Run: headless pygame with SDL's dummy video driver; simulated clock (each Clock.tick advances the game by its frame time, no real sleeping); random seed 0; keys injected as events and as key.get_pressed() state; no mouse input; restart key R tapped at the start of phases 3 and 4.
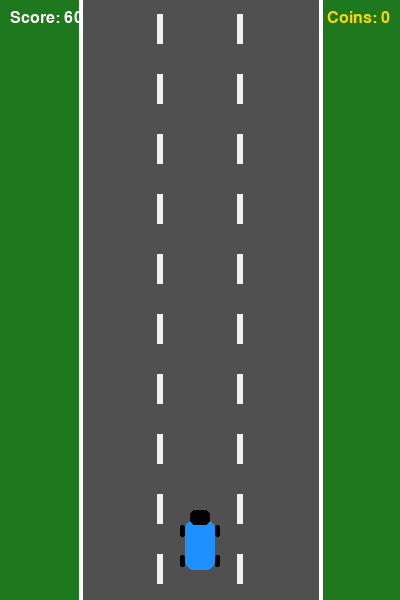
Frame 1 of 4 · flips 1–60 · no input
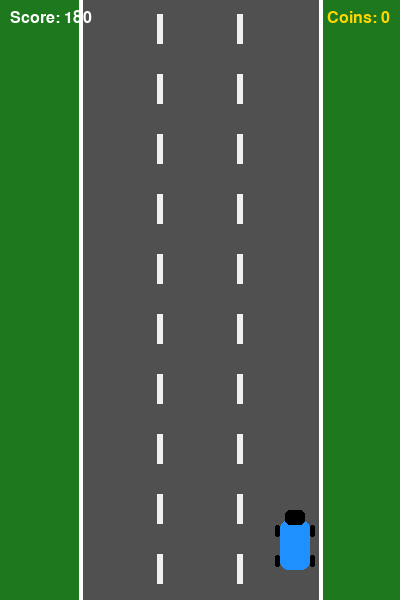
Frame 2 of 4 · flips 61–180 · tapped SPACE, RETURN · held RIGHT (→), D
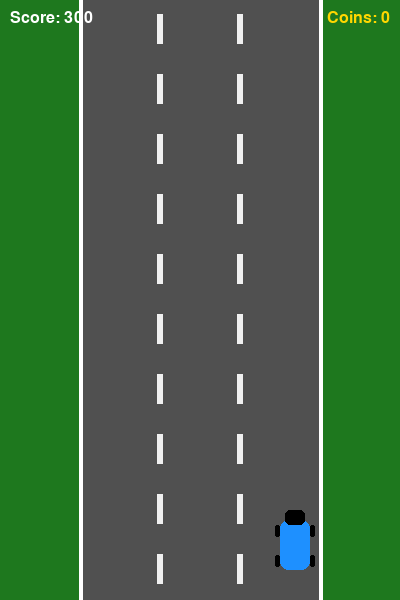
Frame 3 of 4 · flips 181–300 · tapped R · held DOWN (↓), S
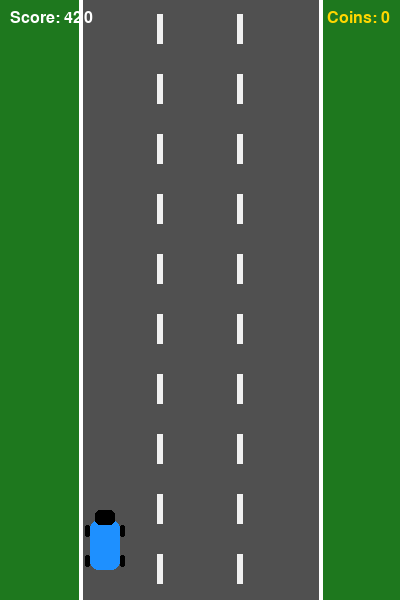
Frame 4 of 4 · flips 301–420 · tapped R · held LEFT (←), A, UP (↑), W

The pygame program that drew these frames:

import pygame
import random
import sys

# Initialize pygame
pygame.init()

# -----------------------------
# Game settings
# -----------------------------
WIDTH = 400
HEIGHT = 600
FPS = 60

# Colors
WHITE = (255, 255, 255)
BLACK = (0, 0, 0)
GRAY = (80, 80, 80)
YELLOW = (255, 215, 0)
RED = (220, 20, 60)
BLUE = (30, 144, 255)
GREEN = (34, 177, 76)
ROAD_LINE_COLOR = (240, 240, 240)
GRASS = (30, 120, 30)

# Road settings
ROAD_LEFT = 80
ROAD_RIGHT = WIDTH - 80
ROAD_WIDTH = ROAD_RIGHT - ROAD_LEFT
LANES = 3
LANE_WIDTH = ROAD_WIDTH // LANES

# Setup display
screen = pygame.display.set_mode((WIDTH, HEIGHT))
pygame.display.set_caption("Racer")
clock = pygame.time.Clock()

# Fonts
font_small = pygame.font.SysFont("Arial", 24)
font_big = pygame.font.SysFont("Arial", 42)

# -----------------------------
# Helper functions
# -----------------------------
def lane_center(lane_index):
    """Return x-coordinate of the center of a lane."""
    return ROAD_LEFT + lane_index * LANE_WIDTH + LANE_WIDTH // 2

def draw_text(surface, text, font, color, x, y):
    """Draw text on the screen."""
    text_obj = font.render(text, True, color)
    surface.blit(text_obj, (x, y))

# -----------------------------
# Player class
# -----------------------------
class Player(pygame.sprite.Sprite):
    def __init__(self):
        super().__init__()

        # Create player's car as a simple rectangle surface
        self.image = pygame.Surface((40, 70), pygame.SRCALPHA)
        self.image.fill((0, 0, 0, 0))

        # Draw body of the car
        pygame.draw.rect(self.image, BLUE, (5, 10, 30, 50), border_radius=8)
        pygame.draw.rect(self.image, BLACK, (10, 0, 20, 15), border_radius=5)

        # Wheels
        pygame.draw.rect(self.image, BLACK, (0, 15, 5, 12), border_radius=2)
        pygame.draw.rect(self.image, BLACK, (35, 15, 5, 12), border_radius=2)
        pygame.draw.rect(self.image, BLACK, (0, 45, 5, 12), border_radius=2)
        pygame.draw.rect(self.image, BLACK, (35, 45, 5, 12), border_radius=2)

        self.rect = self.image.get_rect()
        self.rect.centerx = lane_center(1)  # Start in middle lane
        self.rect.bottom = HEIGHT - 20
        self.speed = 6

    def update(self):
        keys = pygame.key.get_pressed()

        # Move left
        if keys[pygame.K_LEFT]:
            self.rect.x -= self.speed

        # Move right
        if keys[pygame.K_RIGHT]:
            self.rect.x += self.speed

        # Prevent player from leaving the road
        if self.rect.left < ROAD_LEFT + 5:
            self.rect.left = ROAD_LEFT + 5
        if self.rect.right > ROAD_RIGHT - 5:
            self.rect.right = ROAD_RIGHT - 5

# -----------------------------
# Enemy class
# -----------------------------
class Enemy(pygame.sprite.Sprite):
    def __init__(self):
        super().__init__()

        # Create enemy car surface
        self.image = pygame.Surface((40, 70), pygame.SRCALPHA)
        self.image.fill((0, 0, 0, 0))

        # Draw enemy car
        pygame.draw.rect(self.image, RED, (5, 10, 30, 50), border_radius=8)
        pygame.draw.rect(self.image, BLACK, (10, 0, 20, 15), border_radius=5)

        # Wheels
        pygame.draw.rect(self.image, BLACK, (0, 15, 5, 12), border_radius=2)
        pygame.draw.rect(self.image, BLACK, (35, 15, 5, 12), border_radius=2)
        pygame.draw.rect(self.image, BLACK, (0, 45, 5, 12), border_radius=2)
        pygame.draw.rect(self.image, BLACK, (35, 45, 5, 12), border_radius=2)

        self.rect = self.image.get_rect()
        self.rect.centerx = lane_center(random.randint(0, 2))
        self.rect.y = -80
        self.speed = random.randint(5, 8)

    def update(self):
        # Move enemy downward
        self.rect.y += self.speed

        # Delete enemy when it leaves the screen
        if self.rect.top > HEIGHT:
            self.kill()

# -----------------------------
# Coin class
# -----------------------------
class Coin(pygame.sprite.Sprite):
    def __init__(self):
        super().__init__()

        # Create coin surface
        self.image = pygame.Surface((22, 22), pygame.SRCALPHA)
        self.image.fill((0, 0, 0, 0))

        # Draw a yellow coin
        pygame.draw.circle(self.image, YELLOW, (11, 11), 10)
        pygame.draw.circle(self.image, BLACK, (11, 11), 10, 2)

        self.rect = self.image.get_rect()
        self.rect.centerx = lane_center(random.randint(0, 2))
        self.rect.y = -30
        self.speed = 5

    def update(self):
        # Move coin downward
        self.rect.y += self.speed

        # Delete coin when it leaves the screen
        if self.rect.top > HEIGHT:
            self.kill()

# -----------------------------
# Road line animation
# -----------------------------
line_y = 0
line_speed = 6

def draw_road():
    """Draw the road, grass, and moving lane lines."""
    global line_y

    # Grass
    screen.fill(GRASS)

    # Road
    pygame.draw.rect(screen, GRAY, (ROAD_LEFT, 0, ROAD_WIDTH, HEIGHT))

    # Road borders
    pygame.draw.line(screen, WHITE, (ROAD_LEFT, 0), (ROAD_LEFT, HEIGHT), 4)
    pygame.draw.line(screen, WHITE, (ROAD_RIGHT, 0), (ROAD_RIGHT, HEIGHT), 4)

    # Lane divider lines
    for lane in range(1, LANES):
        x = ROAD_LEFT + lane * LANE_WIDTH
        for y in range(-40, HEIGHT, 60):
            pygame.draw.rect(screen, ROAD_LINE_COLOR, (x - 3, y + line_y, 6, 30))

    # Animate lane lines
    line_y += line_speed
    if line_y >= 60:
        line_y = 0

# -----------------------------
# Sprite groups
# -----------------------------
all_sprites = pygame.sprite.Group()
enemies = pygame.sprite.Group()
coins = pygame.sprite.Group()

player = Player()
all_sprites.add(player)

# -----------------------------
# Timed events
# -----------------------------
ADD_ENEMY = pygame.USEREVENT + 1
pygame.time.set_timer(ADD_ENEMY, 1200)

ADD_COIN = pygame.USEREVENT + 2
pygame.time.set_timer(ADD_COIN, 1500)

# -----------------------------
# Score variables
# -----------------------------
score = 0
coin_count = 0
game_over = False

# -----------------------------
# Main game loop
# -----------------------------
while True:
    clock.tick(FPS)

    for event in pygame.event.get():
        if event.type == pygame.QUIT:
            pygame.quit()
            sys.exit()

        # Spawn enemies regularly
        if event.type == ADD_ENEMY and not game_over:
            enemy = Enemy()
            all_sprites.add(enemy)
            enemies.add(enemy)

        # Spawn coins regularly
        if event.type == ADD_COIN and not game_over:
            coin = Coin()
            all_sprites.add(coin)
            coins.add(coin)

        # Restart game after game over
        if event.type == pygame.KEYDOWN and game_over:
            if event.key == pygame.K_r:
                # Reset everything
                all_sprites.empty()
                enemies.empty()
                coins.empty()

                player = Player()
                all_sprites.add(player)

                score = 0
                coin_count = 0
                game_over = False

    if not game_over:
        # Update all sprites
        all_sprites.update()

        # Increase score over time
        score += 1

        # Check collision with enemy cars
        if pygame.sprite.spritecollideany(player, enemies):
            game_over = True

        # Check collision with coins
        collected = pygame.sprite.spritecollide(player, coins, True)
        if collected:
            coin_count += len(collected)

    # Draw everything
    draw_road()
    all_sprites.draw(screen)

    # Show score in top left
    draw_text(screen, f"Score: {score}", font_small, WHITE, 10, 10)

    # Show collected coins in top right
    coin_text = font_small.render(f"Coins: {coin_count}", True, YELLOW)
    coin_rect = coin_text.get_rect(topright=(WIDTH - 10, 10))
    screen.blit(coin_text, coin_rect)

    # Game over screen
    if game_over:
        game_over_text = font_big.render("GAME OVER", True, WHITE)
        restart_text = font_small.render("Press R to Restart", True, WHITE)

        game_over_rect = game_over_text.get_rect(center=(WIDTH // 2, HEIGHT // 2 - 20))
        restart_rect = restart_text.get_rect(center=(WIDTH // 2, HEIGHT // 2 + 25))

        screen.blit(game_over_text, game_over_rect)
        screen.blit(restart_text, restart_rect)

    pygame.display.flip()
